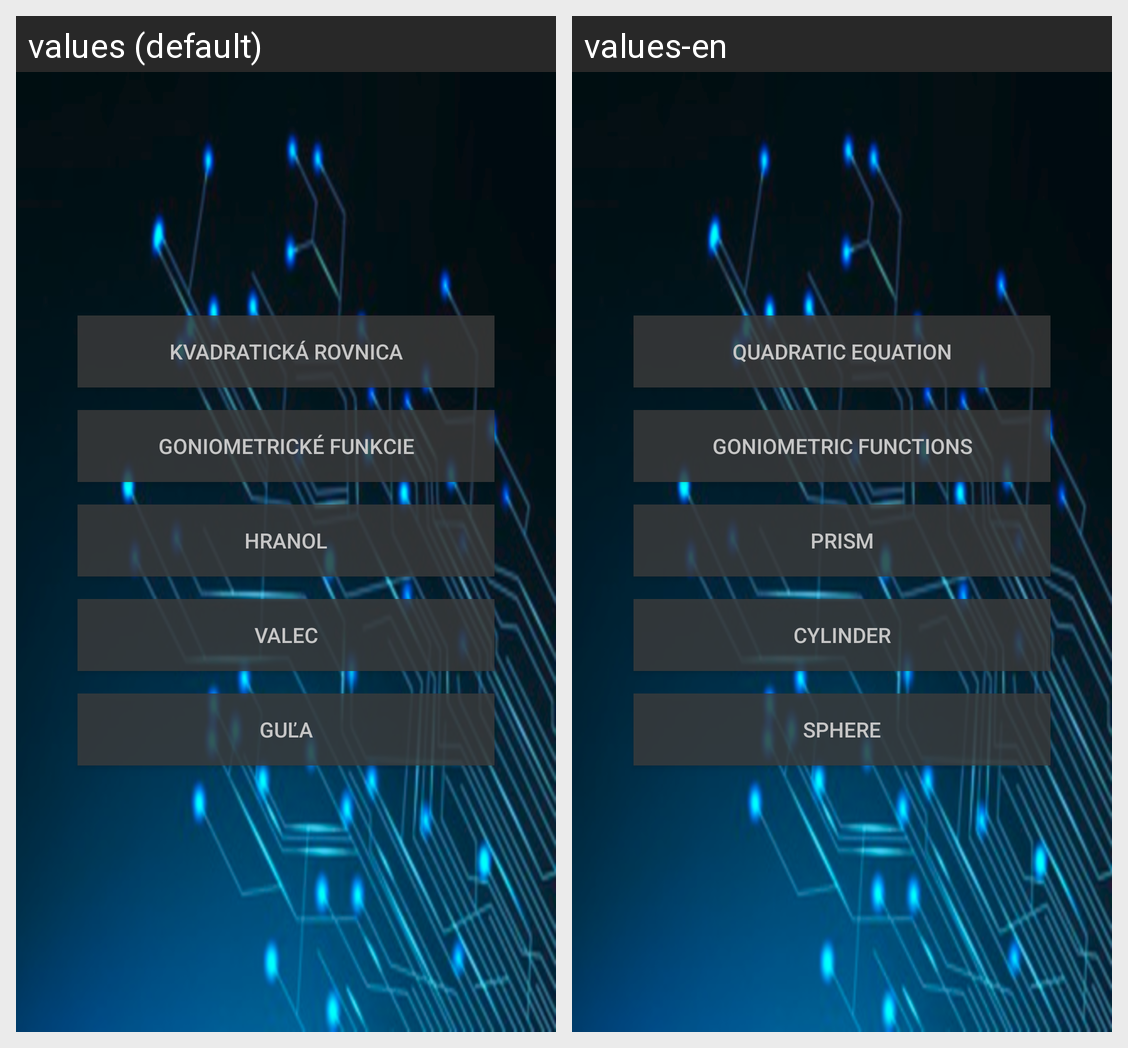

For this localized Android screen grid, give each drawn string resource with its value in every locale shown.
Android screen res/layout/activity_func.xml rendered under 2 locales, left to right: values (default), values-en. Device: Nexus 5 (rendered at 1080×1920; each locale shown at half size, 540×960, under a caption strip naming it); theme stl_theme.
Strings drawn on this screen, with the default value and each locale's value (text and hints the layout hard-codes, and strings that could not be matched under every locale, appear in the picture but are not listed):

lbl_btn_kvad
  values: Kvadratická rovnica
  values-en: Quadratic equation

lbl_btn_goniom
  values: Goniometrické funkcie
  values-en: Goniometric functions

lbl_hranol
  values: Hranol
  values-en: Prism

lbl_valec
  values: Valec
  values-en: Cylinder

lbl_gula
  values: Guľa
  values-en: Sphere
